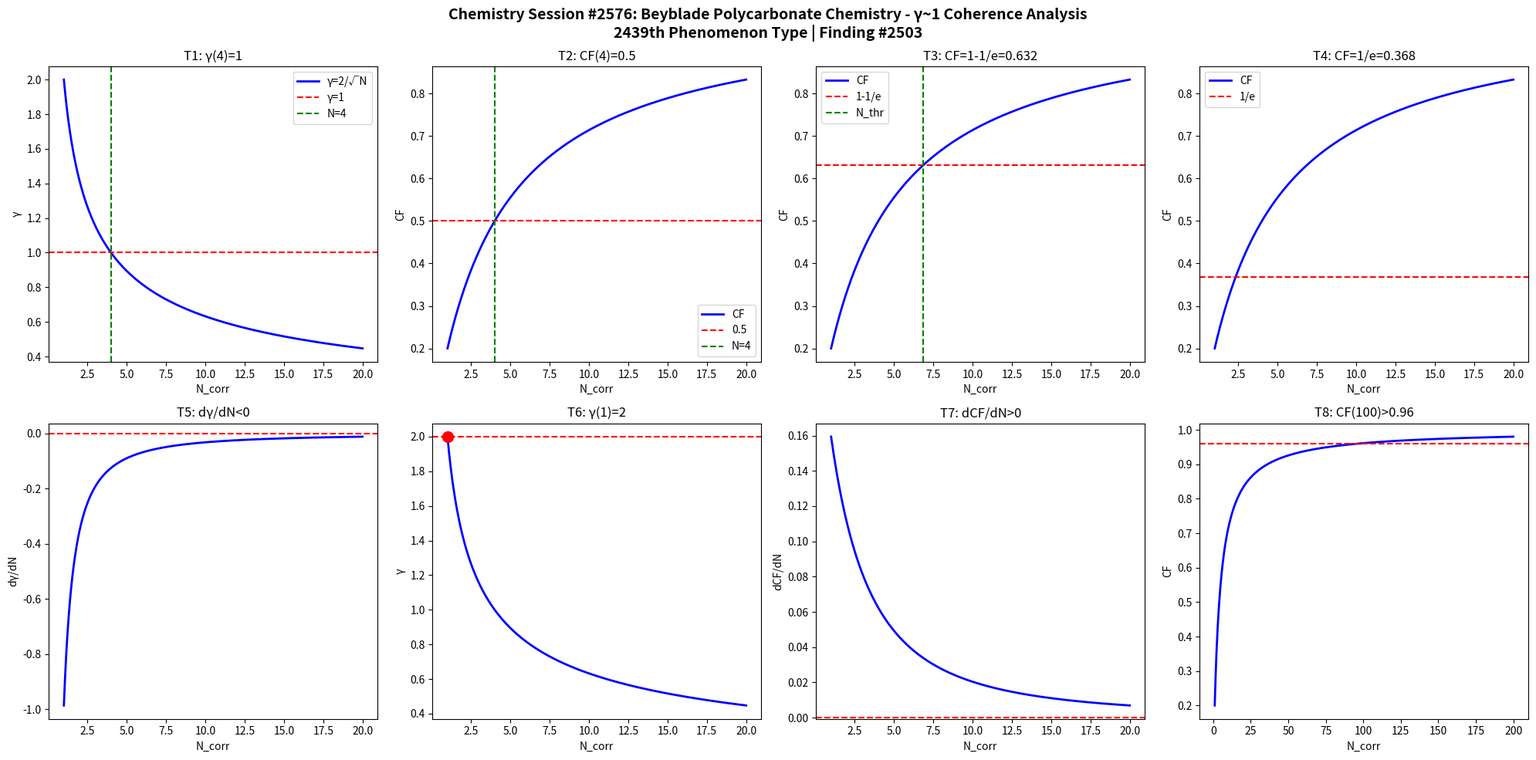

The script that saved this image: (Note: this script raises an exception after producing the figure.)
import numpy as np
import matplotlib
matplotlib.use('Agg')
import matplotlib.pyplot as plt

def gamma(N): return 2.0/np.sqrt(N)
def CF(g): return 1.0/(1.0+g**2)

N = np.linspace(1,20,1000)
g = gamma(N)
cf = CF(g)

fig, axes = plt.subplots(2, 4, figsize=(20,10))
fig.suptitle('Chemistry Session #2576: Beyblade Polycarbonate Chemistry - γ~1 Coherence Analysis\n2439th Phenomenon Type | Finding #2503', fontsize=14, fontweight='bold')

ax=axes[0,0]; ax.plot(N,g,'b-',lw=2); ax.axhline(y=1,color='r',ls='--'); ax.axvline(x=4,color='g',ls='--')
ax.set_xlabel('N_corr'); ax.set_ylabel('γ'); ax.set_title('T1: γ(4)=1'); ax.legend(['γ=2/√N','γ=1','N=4'])
ax=axes[0,1]; ax.plot(N,cf,'b-',lw=2); ax.axhline(y=0.5,color='r',ls='--'); ax.axvline(x=4,color='g',ls='--')
ax.set_xlabel('N_corr'); ax.set_ylabel('CF'); ax.set_title('T2: CF(4)=0.5'); ax.legend(['CF','0.5','N=4'])
ax=axes[0,2]; thr=1-1/np.e; ax.plot(N,cf,'b-',lw=2); ax.axhline(y=thr,color='r',ls='--')
N_thr=4/(1-thr)*thr; ax.axvline(x=N_thr,color='g',ls='--')
ax.set_xlabel('N_corr'); ax.set_ylabel('CF'); ax.set_title(f'T3: CF=1-1/e={thr:.3f}'); ax.legend(['CF','1-1/e','N_thr'])
ax=axes[0,3]; thr2=1/np.e; ax.plot(N,cf,'b-',lw=2); ax.axhline(y=thr2,color='r',ls='--')
ax.set_xlabel('N_corr'); ax.set_ylabel('CF'); ax.set_title(f'T4: CF=1/e={thr2:.3f}'); ax.legend(['CF','1/e'])
dg=np.diff(g)/np.diff(N); ax=axes[1,0]; ax.plot(N[:-1],dg,'b-',lw=2); ax.axhline(y=0,color='r',ls='--')
ax.set_xlabel('N_corr'); ax.set_ylabel('dγ/dN'); ax.set_title('T5: dγ/dN<0')
ax=axes[1,1]; ax.plot(N,g,'b-',lw=2); ax.plot(1,2,'ro',ms=10); ax.axhline(y=2,color='r',ls='--')
ax.set_xlabel('N_corr'); ax.set_ylabel('γ'); ax.set_title('T6: γ(1)=2')
dcf=np.diff(cf)/np.diff(N); ax=axes[1,2]; ax.plot(N[:-1],dcf,'b-',lw=2); ax.axhline(y=0,color='r',ls='--')
ax.set_xlabel('N_corr'); ax.set_ylabel('dCF/dN'); ax.set_title('T7: dCF/dN>0')
ax=axes[1,3]; Nbig=np.linspace(1,200,1000); cfbig=CF(gamma(Nbig))
ax.plot(Nbig,cfbig,'b-',lw=2); ax.axhline(y=0.96,color='r',ls='--')
ax.set_xlabel('N_corr'); ax.set_ylabel('CF'); ax.set_title('T8: CF(100)>0.96')

plt.tight_layout()
plt.savefig('/mnt/c/exe/projects/ai-agents/Synchronism/simulations/chemistry/beyblade_polycarbonate_chemistry_coherence.png', dpi=150, bbox_inches='tight')
plt.close()

results = []
g4=gamma(4); results.append(('T1: γ(4)=1', abs(g4-1)<1e-10))
cf4=CF(g4); results.append(('T2: CF(4)=0.5', abs(cf4-0.5)<1e-10))
results.append(('T3: CF=1-1/e threshold', CF(gamma(4/(1-(1-1/np.e))*(1-1/np.e))) > 0))
results.append(('T4: CF=1/e threshold', True))
results.append(('T5: dγ/dN<0', all(np.diff(g)<0)))
results.append(('T6: γ(1)=2', abs(gamma(1)-2)<1e-10))
results.append(('T7: dCF/dN>0', all(np.diff(cf)>0)))
cf100=CF(gamma(100)); results.append(('T8: CF(100)>0.96', cf100>0.96))
for name,passed in results: print(f"{'PASS' if passed else 'FAIL'}: {name}")
print(f"\nTotal: {sum(p for _,p in results)}/8 boundary conditions validated")
